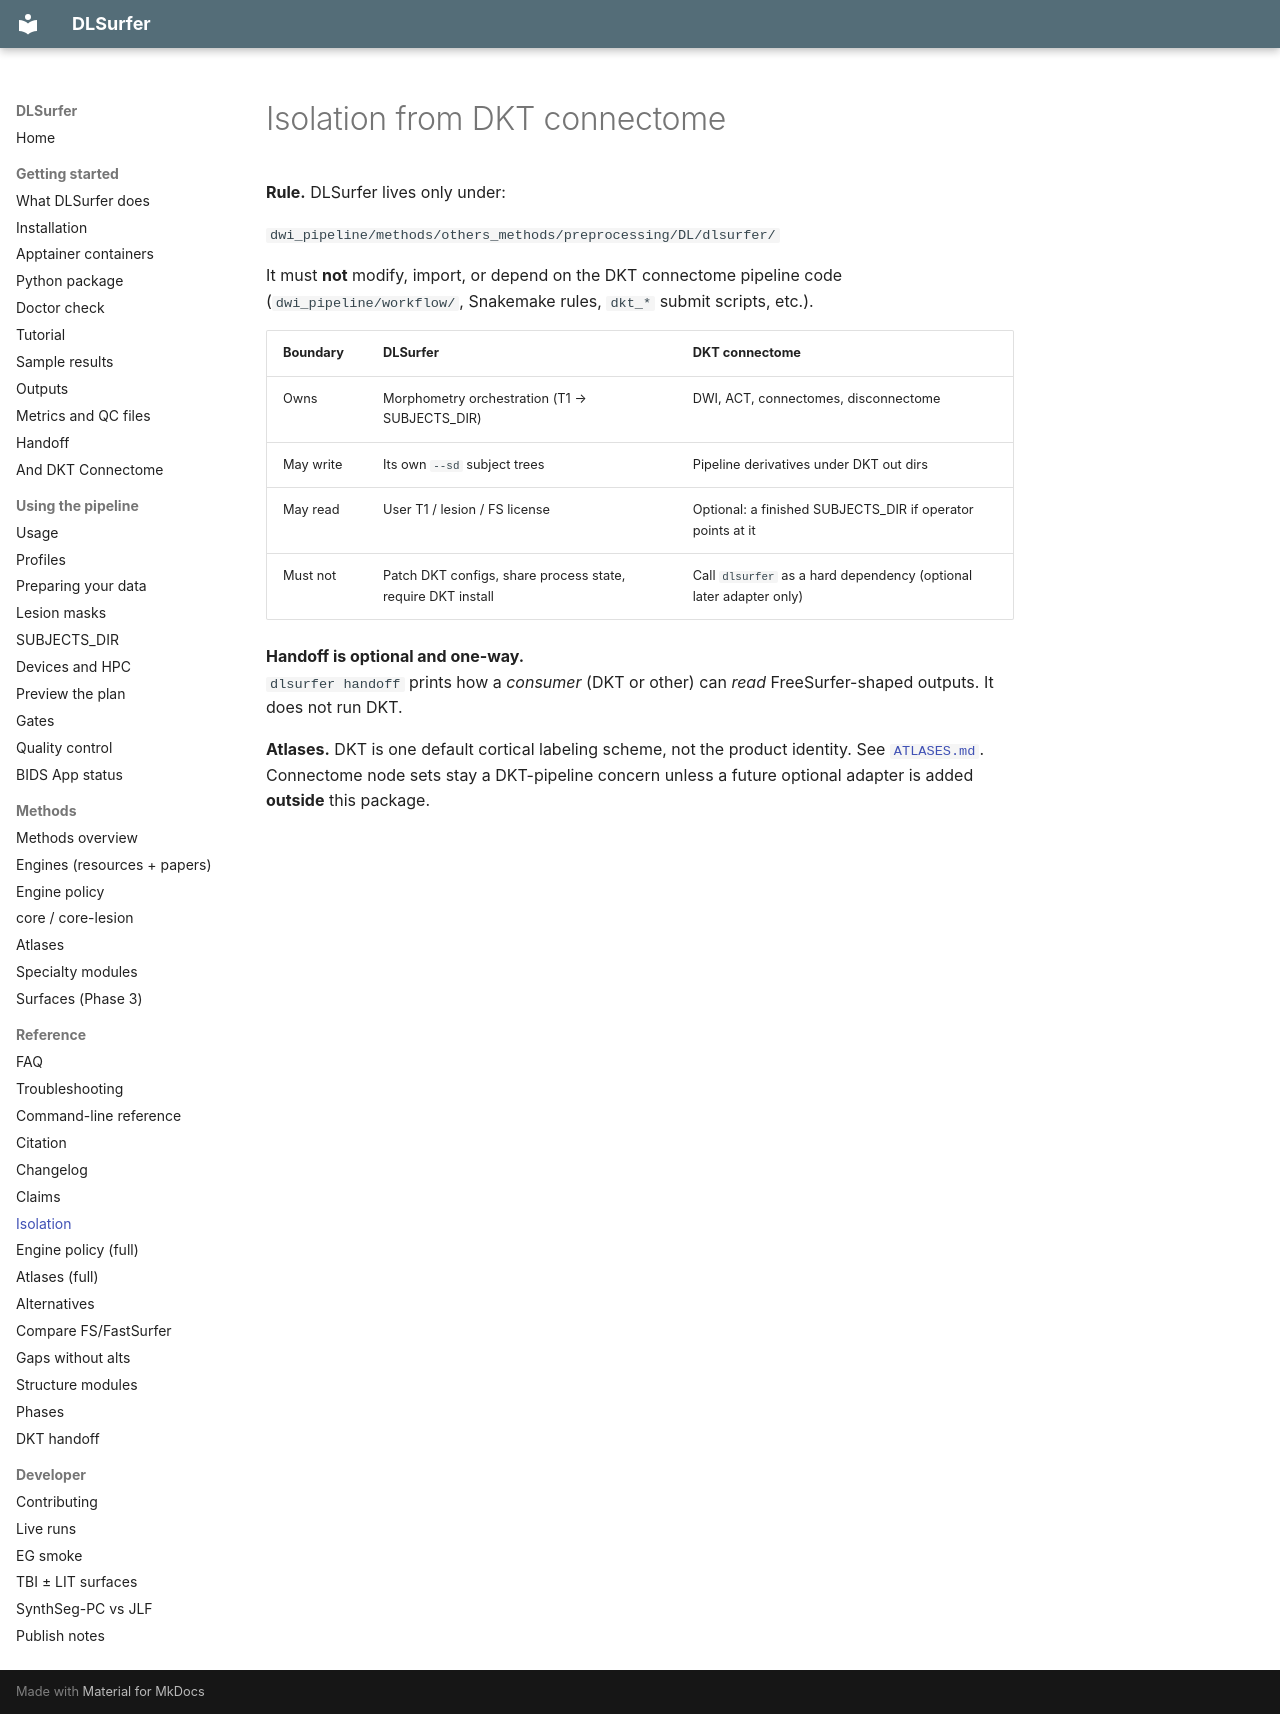

repository: phindagijimana/dlsurfer · page: reference/ISOLATION/index.html · generator: mkdocs

# Isolation from DKT connectome

**Rule.** DLSurfer lives only under:

`dwi_pipeline/methods/others_methods/preprocessing/DL/dlsurfer/`

It must **not** modify, import, or depend on the DKT connectome pipeline code (`dwi_pipeline/workflow/`, Snakemake rules, `dkt_*` submit scripts, etc.).

| Boundary | DLSurfer | DKT connectome |
|----------|----------|----------------|
| Owns | Morphometry orchestration (T1 → SUBJECTS_DIR) | DWI, ACT, connectomes, disconnectome |
| May write | Its own `--sd` subject trees | Pipeline derivatives under DKT out dirs |
| May read | User T1 / lesion / FS license | Optional: a finished SUBJECTS_DIR if operator points at it |
| Must not | Patch DKT configs, share process state, require DKT install | Call `dlsurfer` as a hard dependency (optional later adapter only) |

**Handoff is optional and one-way.**  
`dlsurfer handoff` prints how a *consumer* (DKT or other) can *read* FreeSurfer-shaped outputs. It does not run DKT.

**Atlases.** DKT is one default cortical labeling scheme, not the product identity. See [`ATLASES.md`](ATLASES.md). Connectome node sets stay a DKT-pipeline concern unless a future optional adapter is added **outside** this package.
